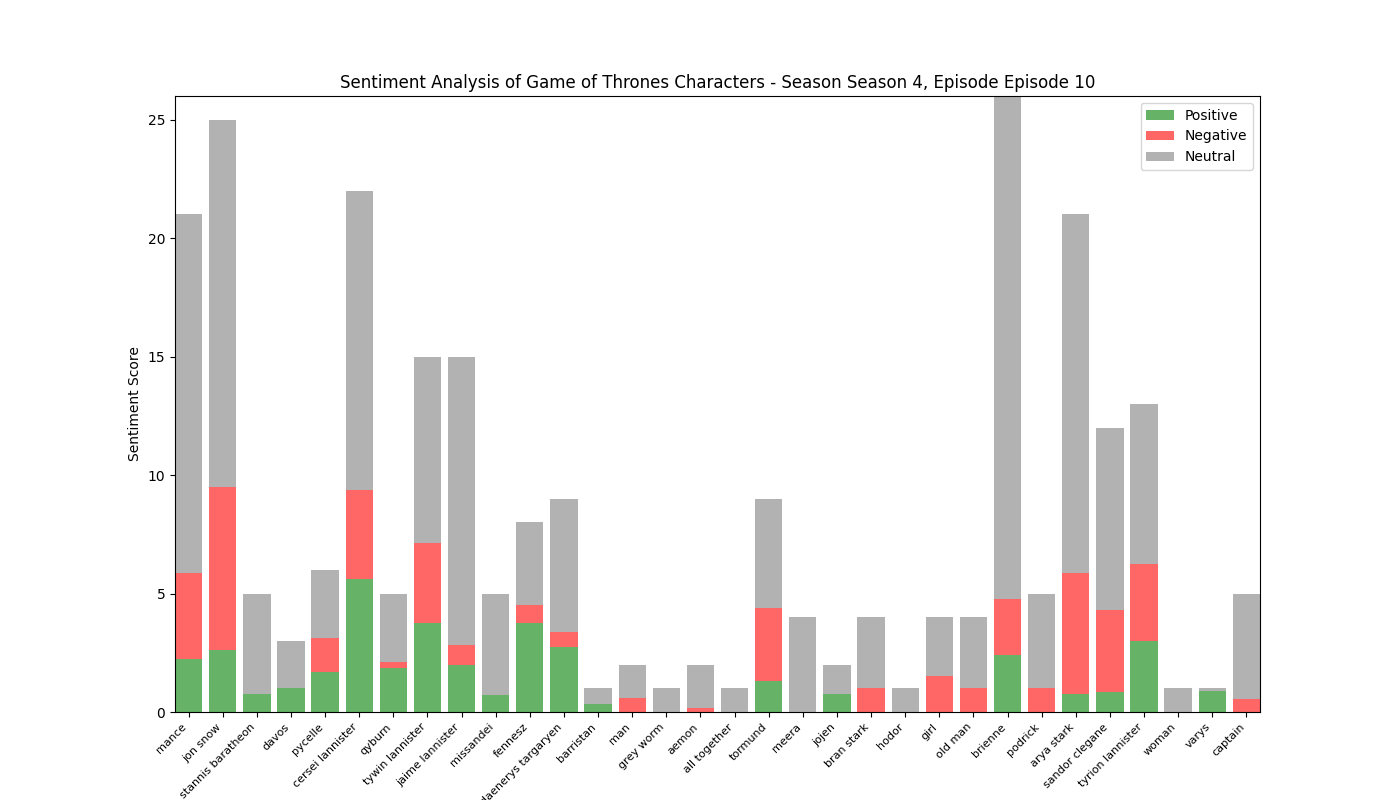

Source data for this figure (header and first rows):
, Positive, Negative, Neutral, Compound
mance, 2.241, 3.623, 15.14, -2.698
jon snow, 2.613, 6.873, 15.51, -3.983
stannis baratheon, 0.778, 0.0, 4.222, 0.5423
davos, 0.995, 0.0, 2.005, 1.102
pycelle, 1.682, 1.437, 2.881, -0.5619
cersei lannister, 5.634, 3.738, 12.63, -0.1674
qyburn, 1.861, 0.269, 2.87, 1.234
tywin lannister, 3.741, 3.388, 7.871, -1.098
jaime lannister, 2.0, 0.837, 12.16, -0.0249
missandei, 0.737, 0.0, 4.263, 0.4215
fennesz, 3.748, 0.762, 3.489, 3.194
daenerys targaryen, 2.764, 0.623, 5.614, 1.771
barristan, 0.333, 0.0, 0.667, 0.25
man, 0.0, 0.608, 1.392, -0.4767
grey worm, 0.0, 0.0, 1.0, 0.0
aemon, 0.0, 0.184, 1.816, -0.5574
all together, 0.0, 0.0, 1.0, 0.0
tormund, 1.29, 3.103, 4.607, -1.903
meera, 0.0, 0.0, 4.0, 0.0
jojen, 0.762, 0.0, 1.238, 0.4939
bran stark, 0.0, 1.0, 3.0, -0.5994
hodor, 0.0, 0.0, 1.0, 0.0
girl, 0.0, 1.516, 2.484, -1.229
old man, 0.0, 1.0, 3.0, -0.7096
brienne, 2.39, 2.367, 21.24, -0.4691
podrick, 0.0, 1.0, 4.0, -0.5106
arya stark, 0.762, 5.109, 15.13, -2.598
sandor clegane, 0.844, 3.452, 7.704, -4.434
tyrion lannister, 3.0, 3.265, 6.735, -1.858
woman, 0.0, 0.0, 1.0, 0.0
varys, 0.867, 0.0, 0.133, 0.7579
captain, 0.0, 0.565, 4.435, -0.5994
